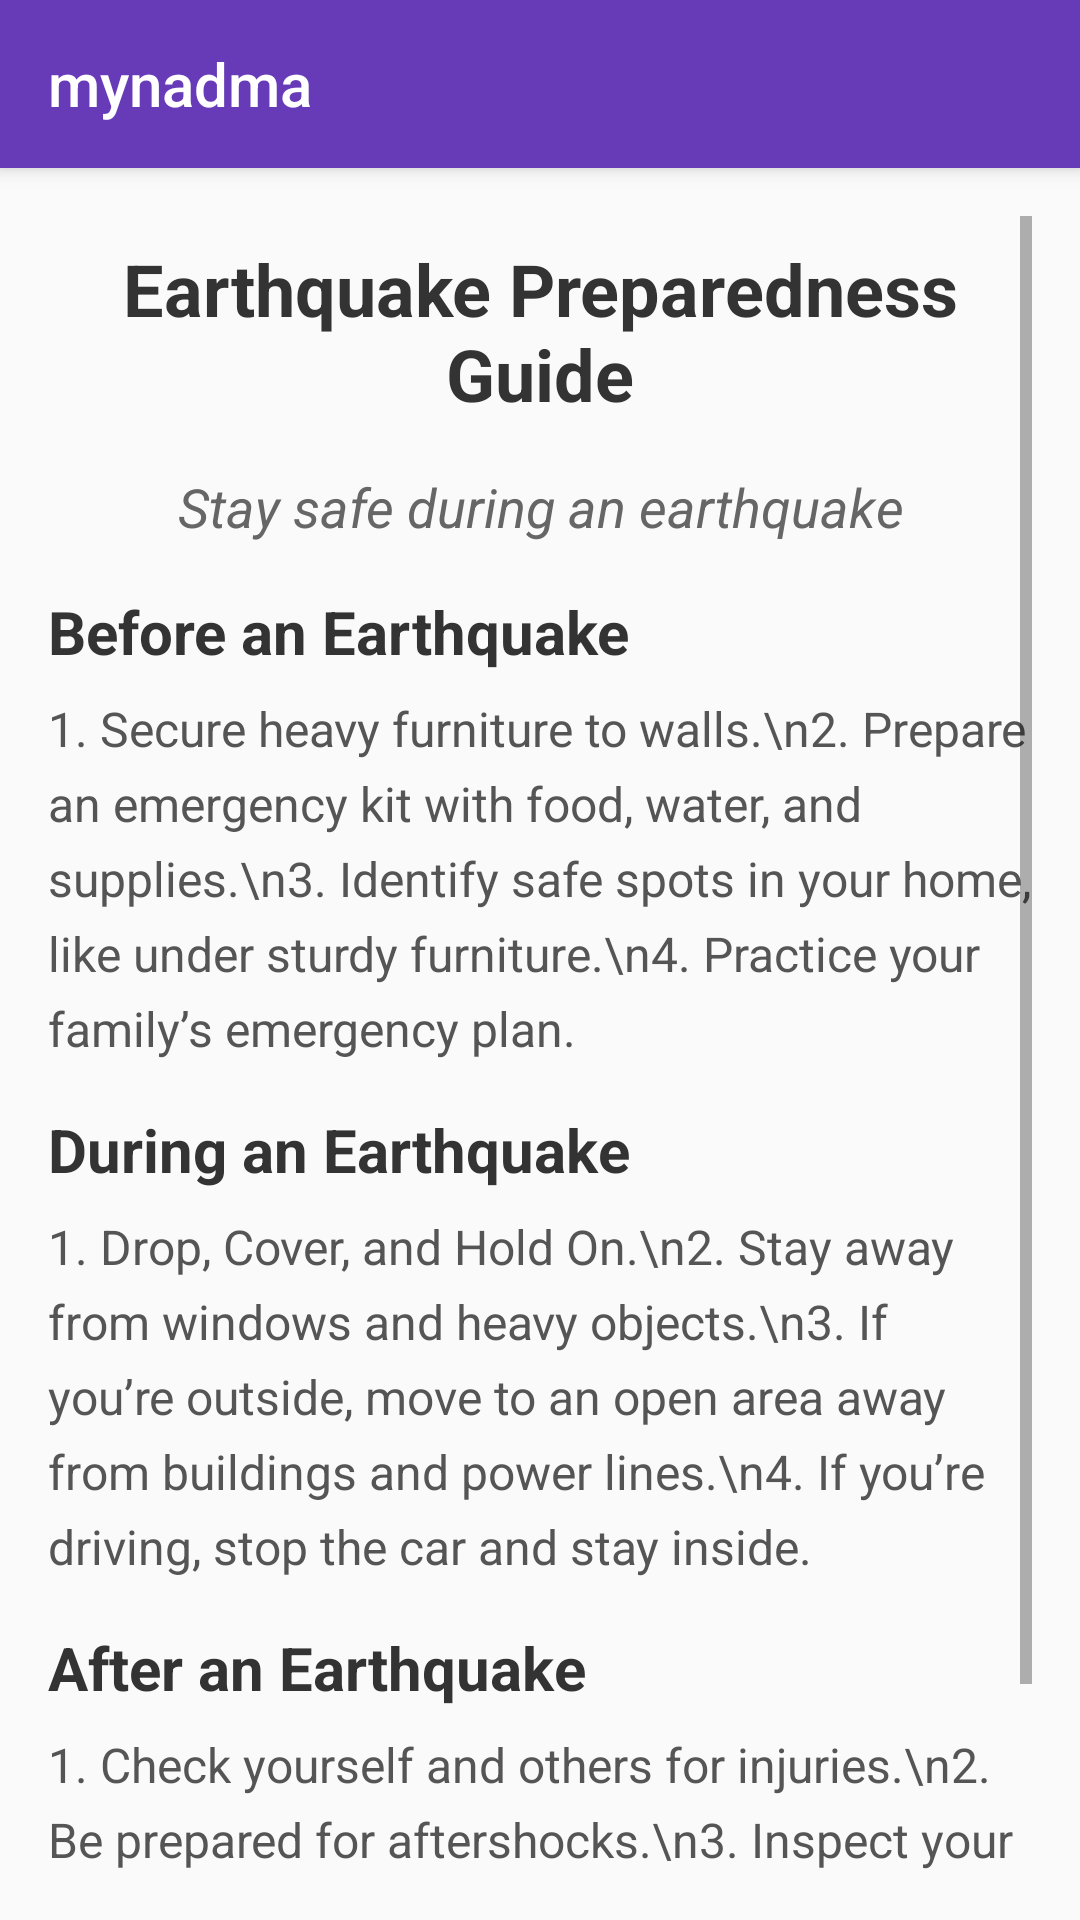

Android layout source for this screen:
<!-- AndroidManifest.xml: application theme Theme.AppCompat.Light.NoActionBar -->
<!-- res/layout/activity_view_offline_guide.xml -->
<?xml version="1.0" encoding="utf-8"?>
<androidx.coordinatorlayout.widget.CoordinatorLayout
    xmlns:android="http://schemas.android.com/apk/res/android"
    xmlns:app="http://schemas.android.com/apk/res-auto"
    android:layout_width="match_parent"
    android:layout_height="match_parent"
    android:background="#FAFAFA"
    android:fitsSystemWindows="true">

    
    <com.google.android.material.appbar.AppBarLayout
        android:id="@+id/appBarLayout"
        android:layout_width="match_parent"
        android:layout_height="wrap_content"
        android:theme="@style/ThemeOverlay.AppCompat.Dark.ActionBar">

        <androidx.appcompat.widget.Toolbar
            android:id="@+id/toolbar"
            android:layout_width="match_parent"
            android:layout_height="?attr/actionBarSize"
            android:background="#673AB7"
            app:popupTheme="@style/ThemeOverlay.AppCompat.Light"
            app:navigationIcon="@drawable/ic_back"
            app:titleTextColor="@color/white"
            app:title="@string/app_name"/>
    </com.google.android.material.appbar.AppBarLayout>

    
    <ScrollView
        android:layout_width="match_parent"
        android:layout_height="match_parent"
        android:layout_marginTop="?attr/actionBarSize"
        android:padding="16dp">

        <LinearLayout
            android:layout_width="match_parent"
            android:layout_height="wrap_content"
            android:orientation="vertical">

            
            <TextView
                android:id="@+id/titleText"
                android:layout_width="match_parent"
                android:layout_height="wrap_content"
                android:text="Earthquake Preparedness Guide"
                android:textSize="24sp"
                android:textStyle="bold"
                android:textColor="#333333"
                android:gravity="center"
                android:padding="8dp" />

            
            <TextView
                android:id="@+id/subtitleText"
                android:layout_width="match_parent"
                android:layout_height="wrap_content"
                android:text="Stay safe during an earthquake"
                android:textSize="18sp"
                android:textStyle="italic"
                android:textColor="#666666"
                android:gravity="center"
                android:paddingTop="8dp"
                android:paddingBottom="16dp" />

            
            <TextView
                android:id="@+id/beforeTitle"
                android:layout_width="match_parent"
                android:layout_height="wrap_content"
                android:text="Before an Earthquake"
                android:textSize="20sp"
                android:textStyle="bold"
                android:textColor="#333333"
                android:paddingBottom="8dp" />

            <TextView
                android:id="@+id/beforeContent"
                android:layout_width="match_parent"
                android:layout_height="wrap_content"
                android:text="1. Secure heavy furniture to walls.\n2. Prepare an emergency kit with food, water, and supplies.\n3. Identify safe spots in your home, like under sturdy furniture.\n4. Practice your family’s emergency plan."
                android:textSize="16sp"
                android:textColor="#555555"
                android:lineSpacingExtra="6dp"
                android:paddingBottom="16dp" />

            
            <TextView
                android:id="@+id/duringTitle"
                android:layout_width="match_parent"
                android:layout_height="wrap_content"
                android:text="During an Earthquake"
                android:textSize="20sp"
                android:textStyle="bold"
                android:textColor="#333333"
                android:paddingBottom="8dp" />

            <TextView
                android:id="@+id/duringContent"
                android:layout_width="match_parent"
                android:layout_height="wrap_content"
                android:text="1. Drop, Cover, and Hold On.\n2. Stay away from windows and heavy objects.\n3. If you’re outside, move to an open area away from buildings and power lines.\n4. If you’re driving, stop the car and stay inside."
                android:textSize="16sp"
                android:textColor="#555555"
                android:lineSpacingExtra="6dp"
                android:paddingBottom="16dp" />

            
            <TextView
                android:id="@+id/afterTitle"
                android:layout_width="match_parent"
                android:layout_height="wrap_content"
                android:text="After an Earthquake"
                android:textSize="20sp"
                android:textStyle="bold"
                android:textColor="#333333"
                android:paddingBottom="8dp" />

            <TextView
                android:id="@+id/afterContent"
                android:layout_width="match_parent"
                android:layout_height="wrap_content"
                android:text="1. Check yourself and others for injuries.\n2. Be prepared for aftershocks.\n3. Inspect your home for damage and avoid hazardous areas.\n4. Stay informed by listening to emergency broadcasts."
                android:textSize="16sp"
                android:textColor="#555555"
                android:lineSpacingExtra="6dp"
                android:paddingBottom="16dp" />
        </LinearLayout>
    </ScrollView>
</androidx.coordinatorlayout.widget.CoordinatorLayout>
<!-- resources referenced by this layout -->
<resources>
  <color name="white">#FFFFFFFF</color>
  <string name="app_name">mynadma</string>
</resources>
